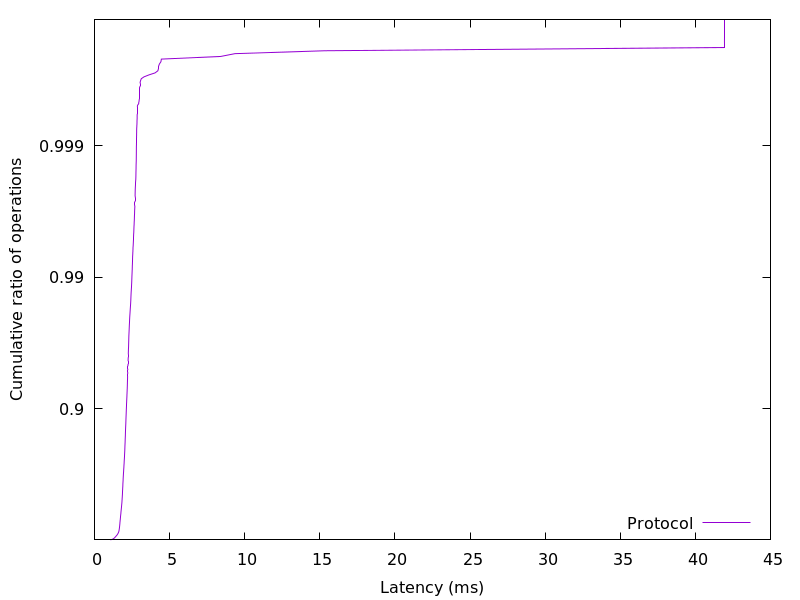

The file beside this chart, header and first rows:
1.063567, 0.01
1.188, 0.02
1.264, 0.03
1.315, 0.04
1.355, 0.05
1.393, 0.06
1.428, 0.07
1.462, 0.08
1.497, 0.09
1.528, 0.1
1.555, 0.11
1.579, 0.12
1.598, 0.13
1.613, 0.14
1.627, 0.15
1.636, 0.16
1.644, 0.17
1.652, 0.18
1.659, 0.19
1.665, 0.2
1.67, 0.21
1.675, 0.22
1.68, 0.23
1.685, 0.24
1.689, 0.25
1.694, 0.26
1.699, 0.27
1.704, 0.28
1.708, 0.29
1.714, 0.3
1.719, 0.31
1.725, 0.32
1.73, 0.33
1.735, 0.34
1.741, 0.35
1.747, 0.36
1.753, 0.37
1.759, 0.38
1.765, 0.39
1.772, 0.4
1.779, 0.41
1.785, 0.42
1.792, 0.43
1.798, 0.44
1.805, 0.45
1.811, 0.46
1.817, 0.47
1.823, 0.48
1.829, 0.49
1.835, 0.5
1.84, 0.51
1.845, 0.52
1.85, 0.53
1.855, 0.54
1.859, 0.55
1.863, 0.56
1.867, 0.57
1.872, 0.58
1.877, 0.59
1.882, 0.6
1.886, 0.61
... 298 more rows
